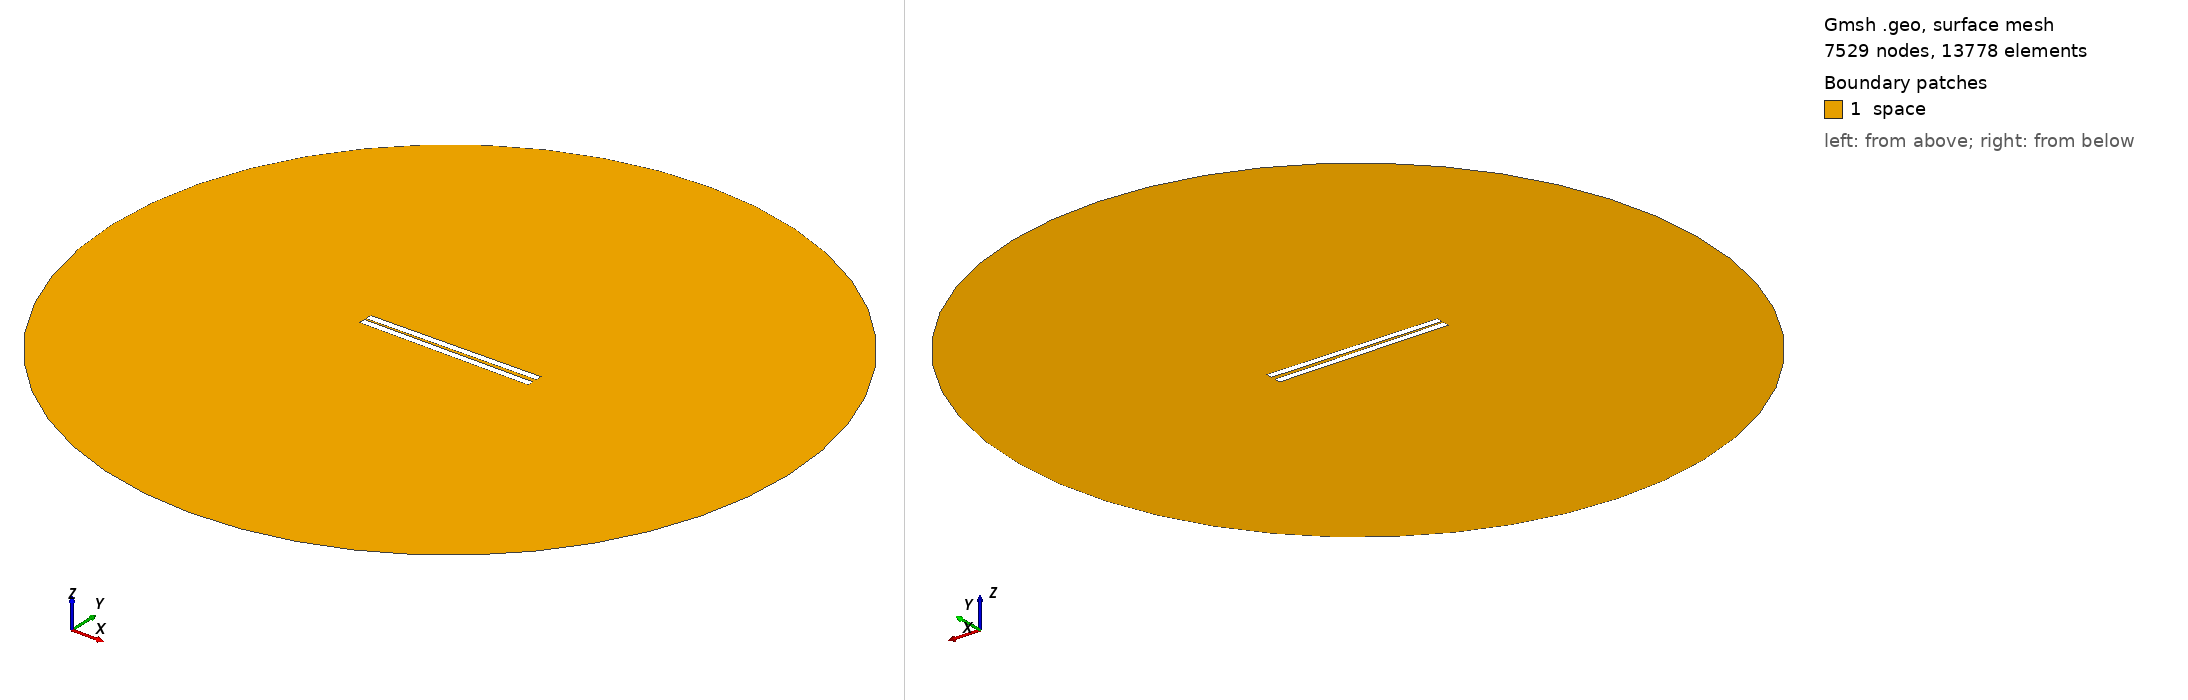

Gmsh geometry script, surface-meshed: 7529 nodes, 13778 surface elements. Boundary patches (legend numbers): 1 space. Left view from above one corner, right view from below the opposite corner. Legend entries are the model's physical surfaces. The drawing asked Gmsh for element sizes between 1% and 20% of the model's largest extent; the script's own settings can give other sizes.

=== 32.geo (drawn) ===
// Set the geometry kernel
SetFactory("OpenCASCADE");

//---------------------------------------
// Rectangles
//---------------------------------------

// Rectangle 1 (top)
Point(1) = {-49.9, 0.9166666666666666, 0, 1.0};
Point(2) = {49.9, 0.9166666666666666, 0, 1.0};
Point(3) = {49.9, 4.716666666666667, 0, 1.0};
Point(4) = {-49.9, 4.716666666666667, 0, 1.0};

Line(1) = {1, 2};
Line(2) = {2, 3};
Line(3) = {3, 4};
Line(4) = {4, 1};

Line Loop(1) = {1, 2, 3, 4};
Plane Surface(1) = {1};

Rotate { {0, 0, 1}, {0,  0.9166666666666666,  0}, 0.014 } {
  Surface{1};
}

// Rectangle 2 (bottom)
Point(5) = {-49.9, -0.9166666666666666, 0, 1.0};
Point(6) = {49.9, -0.9166666666666666, 0, 1.0};
Point(7) = {49.9, -4.716666666666667, 0, 1.0};
Point(8) = {-49.9, -4.716666666666667, 0, 1.0};

Line(5) = {5, 6};
Line(6) = {6, 7};
Line(7) = {7, 8};
Line(8) = {8, 5};

Line Loop(2) = {5, 6, 7, 8};
Plane Surface(2) = {2}; 


//---------------------------------------
// Circle
//---------------------------------------

// Define points
Point(9) = {0, 0, 0};        // Center
Point(10) = {200, 0, 0};     // Start point
Point(11) = {0, 200, 0};     // 90 degrees
Point(12) = {-200, 0, 0};    // 180 degrees
Point(13) = {0, -200, 0};    // 270 degrees

// Define circle arcs (each needs start, center, end)
Circle(9) = {10, 9, 11};
Circle(10) = {11, 9, 12};
Circle(11) = {12, 9, 13};
Circle(12) = {13, 9, 10};

// Define curve loop and surface if needed
Curve Loop(3) = {9, 10, 11, 12};
Surface(3) = {3};

//---------------------------------------
// Define Physical Groups
//---------------------------------------                

//--- Physical Curves
// Physical groups for boundaries
Physical Line("force_segment", 10) = {1};
Physical Line("upper_plate", 11) = {2, 3, 4};
Physical Line("lower_plate", 12) = {5, 6, 7, 8};
Physical Line("boundary", 20) = {9, 10, 11, 12};

// Subtract Rectangles from Circle
BooleanDifference{ Surface{3}; Delete; }{ Surface{1}; Surface{2}; Delete; }
//--- Physical Surfaces
Physical Surface("space", 30) = {3};


//---------------------------------------
// Fine mesh near the plates
//--------------------------------------- 

// Define a distance field for mesh refinement
Field[1] = Distance;
Field[1].CurvesList = {1, 2, 3, 4, 5, 6, 7, 8};  // Rectangle curves
Field[1].NumPointsPerCurve = 200;

c = 0.3;
// Define threshold field to control mesh size based on distance to attractor
Field[2] = Threshold;
Field[2].IField = 1;
Field[2].LcMin = c; // Minimum element size near the attractor
Field[2].LcMax = 100*c;  // Maximum element size away from the attractor
Field[2].DistMin = 0.01;
Field[2].DistMax = 40;

Background Field = 2;

//---------------------------------------
// 6. Generate the Mesh
//---------------------------------------
Mesh 2;  // 2D mesh generation
